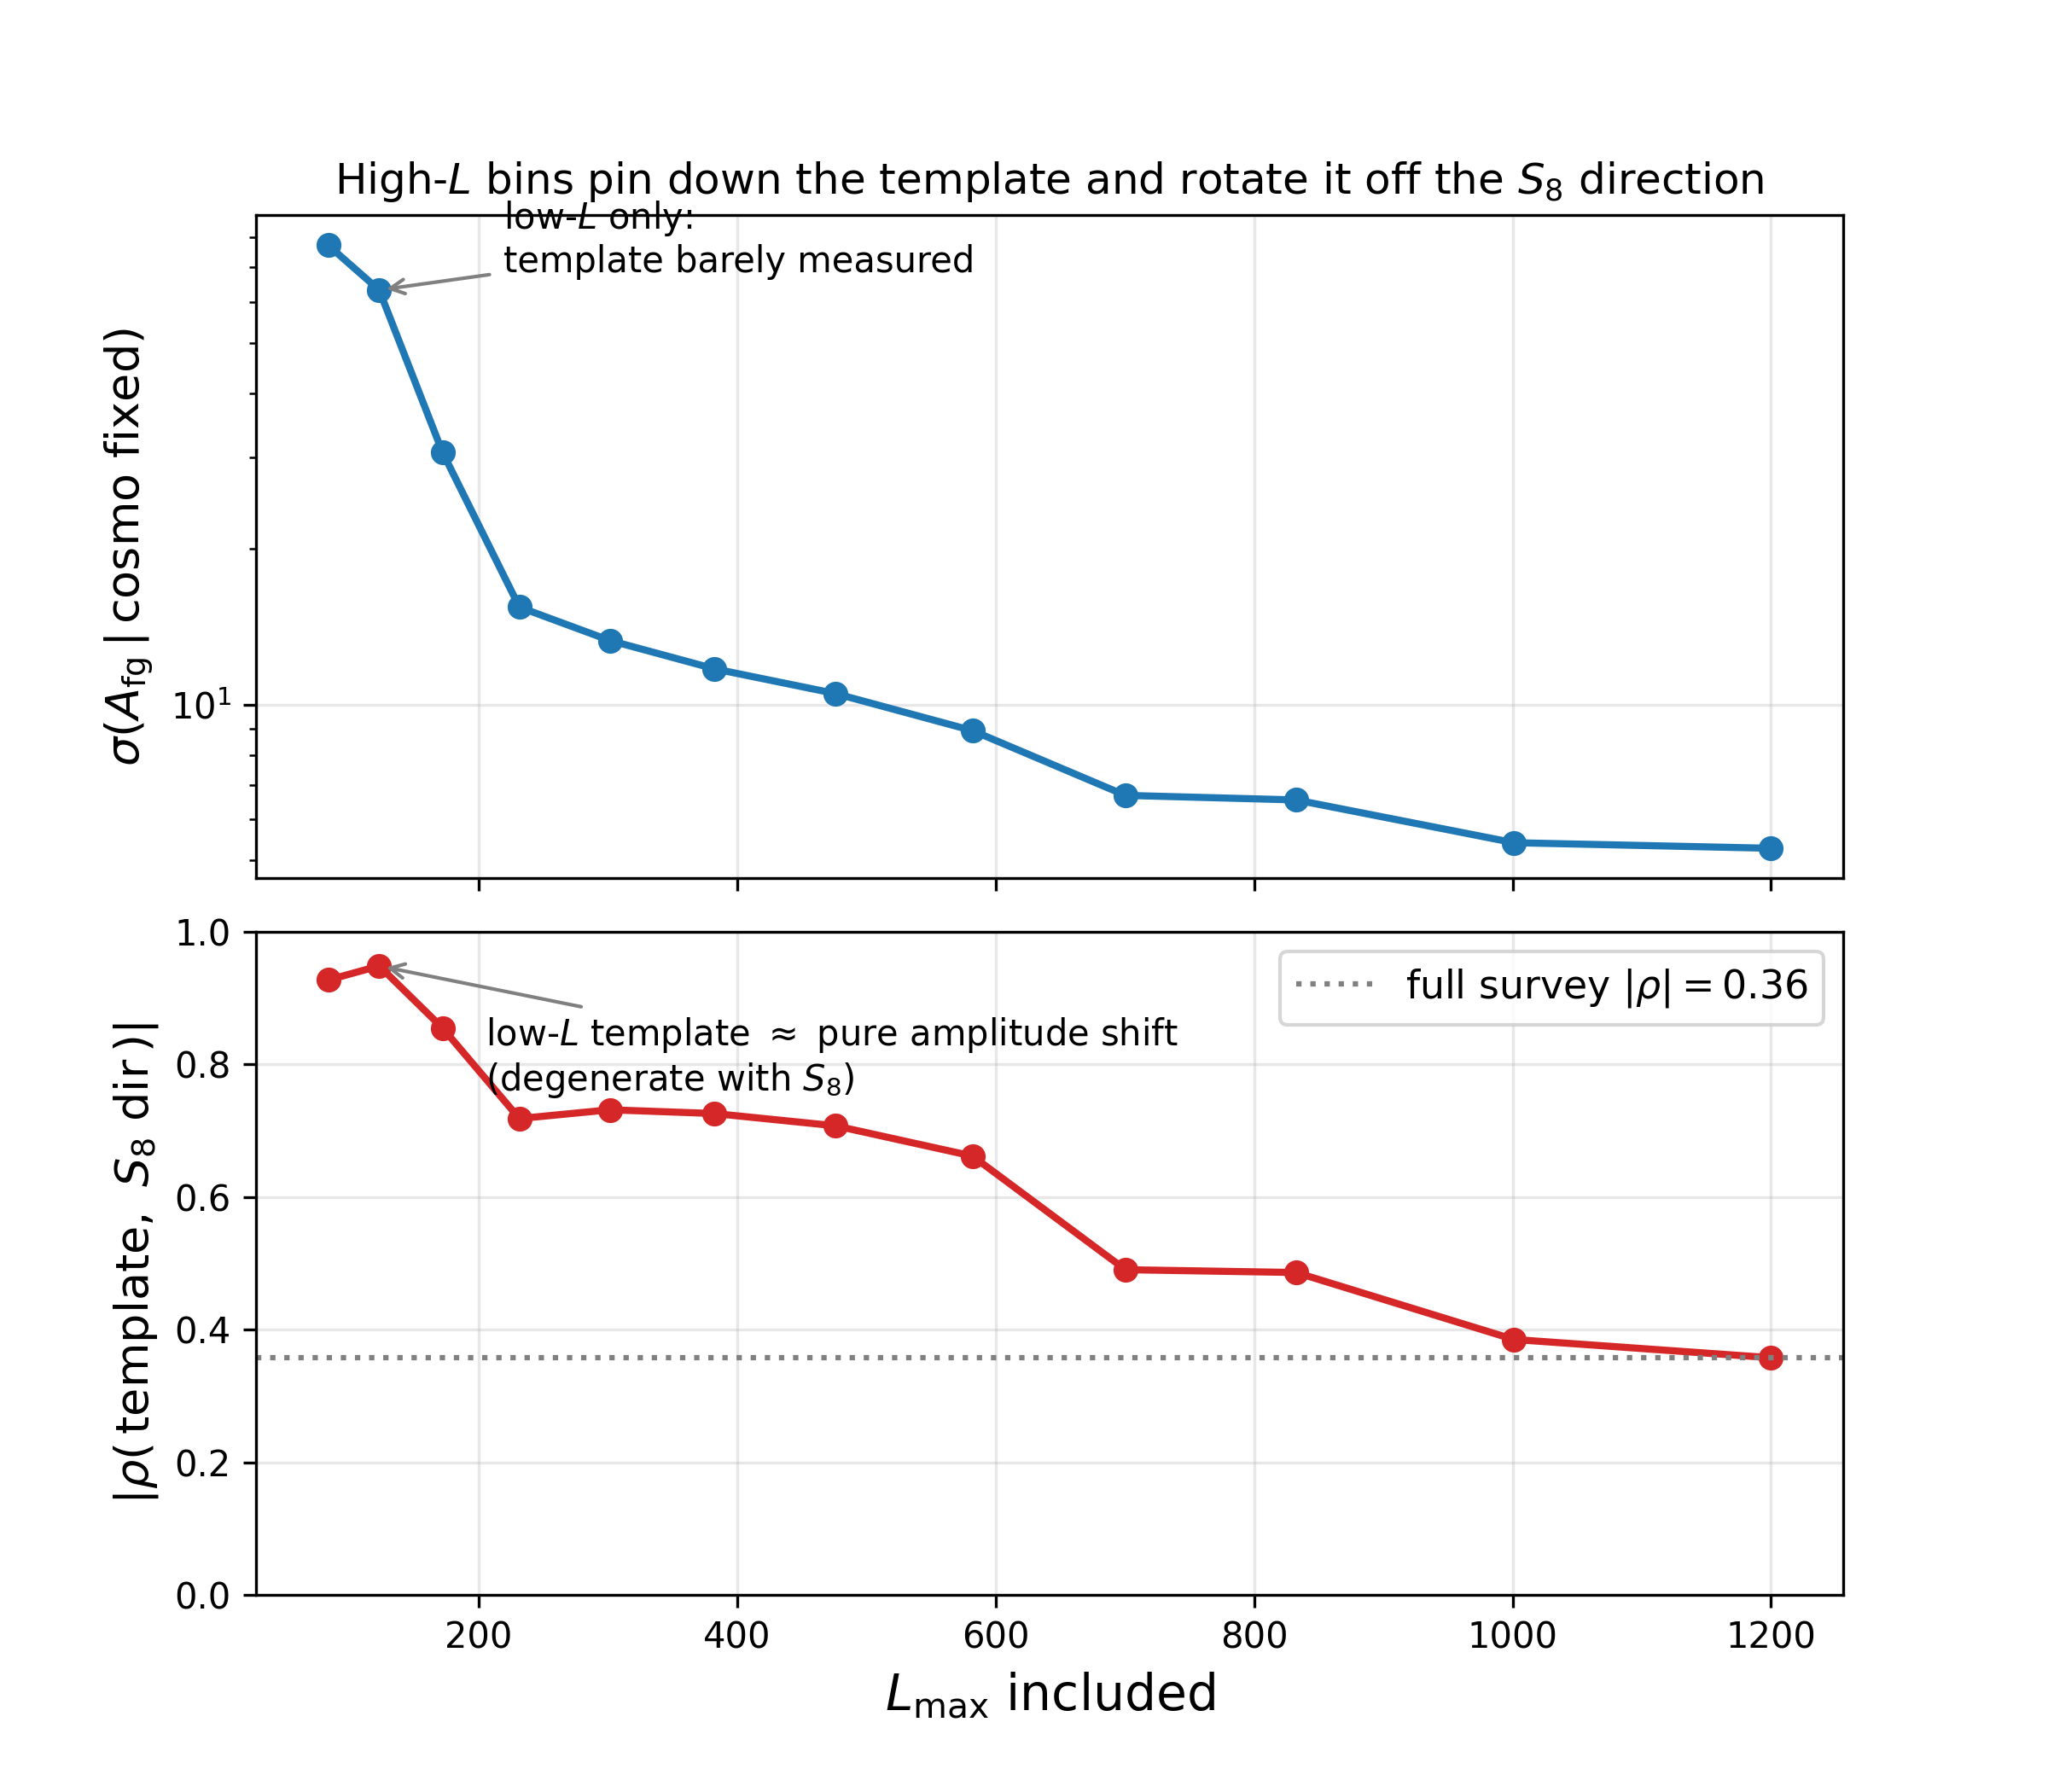

This chart was generated by the following Python code:
"""Test the hypothesis that high-L bins pin down the foreground template and
decorrelate it from the lensing-amplitude (S8) direction.

For bins up to each L_max we compute, in the data metric C^-1:
  - sigma(A_fg | cosmology fixed) = 1/sqrt(t.Cinv.t)   -> how well A_fg is measured
  - |rho| between the template and the amplitude (~S8) direction (proxy g ~ Clkk)
A falling |rho| with L_max means high-L information rotates the template away
from the S8 direction; a falling sigma(A_fg) means high-L pins down its amplitude.
"""
import numpy as np
import matplotlib
matplotlib.use('Agg')
import matplotlib.pyplot as plt
from dr6plus_lenslike.dr6plus_lenslike import load_data

d = load_data(variant='dr6plus_fiducial_extended', lens_only=True, trim_lmax=2998,
              apply_hartlap=True, like_corrections=False,
              cov_file='/home/jiaqu/dr6plus_lenslike/products/mock_covmat.npy',
              fg_marg=True)
L  = d['bcents_act']
cl = d['data_binned_clkk']
t  = d['fg_template_bandpower']
cov = d['cov'][:cl.size, :cl.size]

Lmax, sigA, absrho = [], [], []
for k in range(2, cl.size + 1):
    sl = slice(0, k)
    Ck = np.linalg.inv(cov[sl, sl])
    tt = t[sl] @ Ck @ t[sl]
    ta = t[sl] @ Ck @ cl[sl]
    aa = cl[sl] @ Ck @ cl[sl]
    Lmax.append(L[k-1]); sigA.append(1/np.sqrt(tt))
    absrho.append(abs(ta/np.sqrt(tt*aa)))
Lmax = np.array(Lmax)

fig, (a1, a2) = plt.subplots(2, 1, figsize=(8, 7), sharex=True,
                             gridspec_kw={'hspace': 0.08})
a1.plot(Lmax, sigA, 'o-', color='#1f77b4', lw=2)
a1.set_ylabel(r'$\sigma(A_{\rm fg}\,|\,{\rm cosmo\ fixed})$', fontsize=13)
a1.set_title('High-$L$ bins pin down the template and rotate it off the $S_8$ direction',
             fontsize=12)
a1.set_yscale('log'); a1.grid(alpha=0.3)
a1.annotate('low-$L$ only:\ntemplate barely measured', (Lmax[1], sigA[1]),
            textcoords='offset points', xytext=(35, 5), fontsize=10,
            arrowprops=dict(arrowstyle='->', color='grey'))

a2.plot(Lmax, absrho, 'o-', color='#d62728', lw=2)
a2.axhline(absrho[-1], ls=':', color='grey',
           label=rf'full survey $|\rho|={absrho[-1]:.2f}$')
a2.set_ylabel(r'$|\rho(\,{\rm template},\ S_8\ {\rm dir}\,)|$', fontsize=13)
a2.set_xlabel(r'$L_{\rm max}$ included', fontsize=14)
a2.set_ylim(0, 1); a2.grid(alpha=0.3); a2.legend(fontsize=11)
a2.annotate('low-$L$ template $\\approx$ pure amplitude shift\n(degenerate with $S_8$)',
            (Lmax[1], absrho[1]), textcoords='offset points', xytext=(30, -35),
            fontsize=10, arrowprops=dict(arrowstyle='->', color='grey'))

fig.tight_layout()
out = '/home/jiaqu/dr6plus_lenslike/notebooks/fg_template_highL_decorrelation'
fig.savefig(out + '.png', dpi=300); fig.savefig(out + '.pdf')
print('wrote', out + '.png and .pdf')
print(f'low-L (L<={Lmax[1]:.0f}):  |rho|={absrho[1]:.2f}, sigma(A_fg|cosmo)={sigA[1]:.1f}')
print(f'full  (L<={Lmax[-1]:.0f}): |rho|={absrho[-1]:.2f}, sigma(A_fg|cosmo)={sigA[-1]:.1f}')
